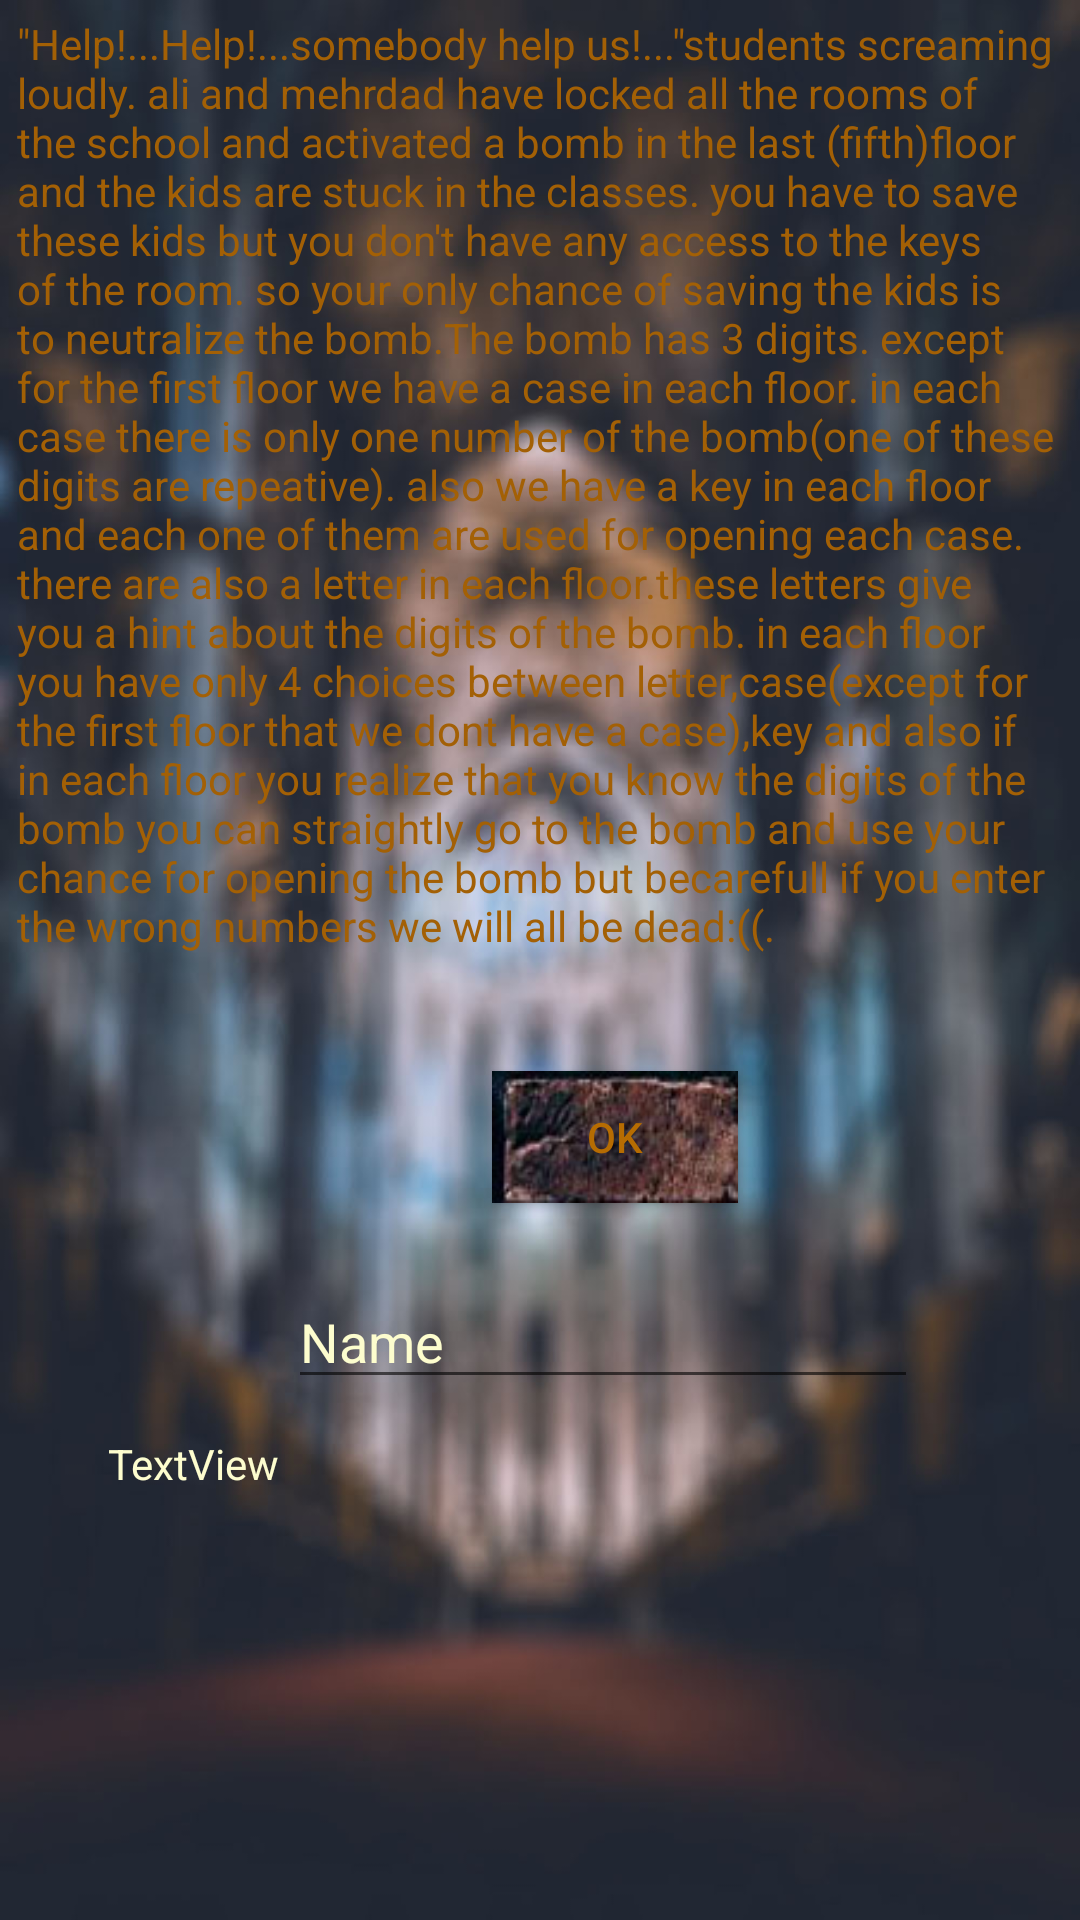

Android layout source for this screen:
<!-- AndroidManifest.xml: application theme AppTheme -->
<!-- res/layout/activity_main.xml -->
<?xml version="1.0" encoding="utf-8"?>

<android.support.constraint.ConstraintLayout xmlns:android="http://schemas.android.com/apk/res/android"
    xmlns:app="http://schemas.android.com/apk/res-auto"
    xmlns:tools="http://schemas.android.com/tools"
    android:layout_width="match_parent"
    android:layout_height="match_parent"
    android:background="@drawable/background2"
    android:visibility="visible"
    tools:context=".MainActivity">


    <TextView
        android:id="@+id/checkedTextView"
        android:layout_width="350dp"
        android:layout_height="352dp"
        android:layout_marginTop="5dp"
        android:layout_marginBottom="8dp"
        android:text="&quot;Help!...Help!...somebody help us!...&quot;students screaming loudly. ali and mehrdad have locked all the rooms of the school and activated a bomb in the last (fifth)floor and the kids are stuck in the classes. you have to save these kids but you don't have any access to the keys of the room. so your only chance of saving the kids is to neutralize the bomb.The bomb has 3 digits. except for the first floor we have a case in each floor. in each case there is only one number of the bomb(one of these digits are repeative). also we have a key in each floor and each one of them are used for opening each case. there are also a letter in each floor.these letters give you a hint about the digits of the bomb. in each floor you have only 4 choices between letter,case(except for the first floor that we dont have a case),key and also if in each floor you realize that you know the digits of the bomb you can straightly go to the bomb and use your chance for opening the bomb but becarefull if you enter the wrong numbers we will all be dead:((."
        android:textColor="@color/colorwhite"
        android:visibility="visible"
        app:layout_constraintBottom_toTopOf="@+id/button5"
        app:layout_constraintEnd_toEndOf="parent"
        app:layout_constraintHorizontal_bias="0.552"
        app:layout_constraintStart_toStartOf="parent"
        app:layout_constraintTop_toTopOf="parent"
        app:layout_constraintVertical_bias="1.0" />

    <Button
        android:id="@+id/button5"
        android:layout_width="82dp"
        android:layout_height="44dp"
        android:layout_marginStart="164dp"
        android:background="@drawable/myimage2"
        android:onClick="click"
        android:text="ok"
        android:textColor="@color/colorwhite1"
        android:visibility="visible"
        app:layout_constraintStart_toStartOf="parent"
        app:layout_constraintTop_toBottomOf="@+id/checkedTextView" />

    <EditText
        android:id="@+id/editText"
        android:layout_width="wrap_content"
        android:layout_height="wrap_content"
        android:layout_marginStart="96dp"
        android:layout_marginTop="68dp"
        android:ems="10"
        android:inputType="textPersonName"
        android:text="Name"
        android:textColor="@color/colorred1"
        app:layout_constraintStart_toStartOf="parent"
        app:layout_constraintTop_toBottomOf="@+id/checkedTextView" />

    <TextView
        android:id="@+id/textView10"
        android:layout_width="345dp"
        android:layout_height="115dp"
        android:layout_marginStart="36dp"
        android:layout_marginTop="12dp"
        android:text="TextView"
        android:textColor="@color/colorred1"
        app:layout_constraintStart_toStartOf="parent"
        app:layout_constraintTop_toBottomOf="@+id/editText" />


</android.support.constraint.ConstraintLayout>
<!-- resources referenced by this layout -->
<resources>
  <color name="colorred1">#FDFDCE</color>
  <color name="colorwhite">#A36005</color>
  <color name="colorwhite1">#B66C02</color>
  <!-- drawable background2: jpg bitmap (drawable, 100382 bytes) -->
  <!-- drawable myimage2: jpg bitmap (drawable, 13310 bytes) -->
  <style name="AppTheme" parent="Theme.AppCompat.Light.DarkActionBar">
          
          <item name="colorPrimary">@color/colorPrimary</item>
          <item name="colorPrimaryDark">@color/colorPrimaryDark</item>
          <item name="colorAccent">@color/colorAccent</item>
      </style>
  <color name="colorPrimary">#008577</color>
  <color name="colorPrimaryDark">#00574B</color>
  <color name="colorAccent">#D81B60</color>
</resources>
